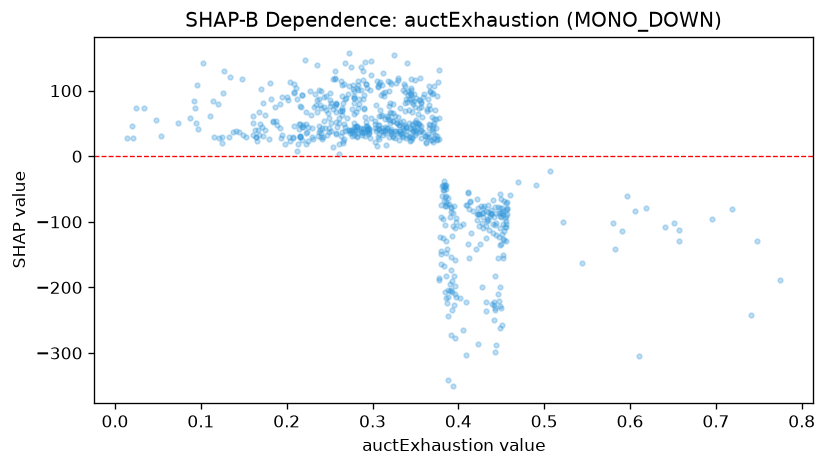

Data behind this chart, as committed beside it:
feature_value, shap_value
0.317, 42.77
0.451, -118.3
0.383, -51.08
0.387, -72.82
0.289, 87.01
0.412, -155.8
0.362, 20.36
0.448, -228.5
0.343, 29.72
0.522, -100.6
0.432, -106.1
0.388, -203.6
0.337, 39.72
0.204, 23.88
0.294, 41.36
0.373, 70.84
0.317, 62.04
0.447, -220.2
0.456, -70.64
0.346, 29.07
0.324, 53.92
0.292, 46.26
0.246, 70.98
0.367, 99.71
0.286, 101.1
0.365, 34.35
0.356, 80.5
0.34, 32.89
0.298, 145.5
0.238, 46.09
0.29, 72.27
0.307, 33.69
0.344, 23.97
0.344, 31.08
0.422, -87.38
0.381, -61.16
0.315, 34.91
0.097, 41.8
0.438, -86.43
0.115, 29.47
0.163, 39.79
0.447, -86.2
0.218, 25.11
0.353, 64.92
0.326, 38.2
0.354, 85.59
0.357, 28.43
0.283, 74.31
0.347, 38.56
0.453, -114.6
0.282, 28.99
0.413, -68.17
0.346, 82.69
0.336, 46.31
0.326, 62.03
0.209, 109.6
0.212, 87.8
0.291, 31.63
0.209, 46.21
0.411, -133.3
... 632 more rows
